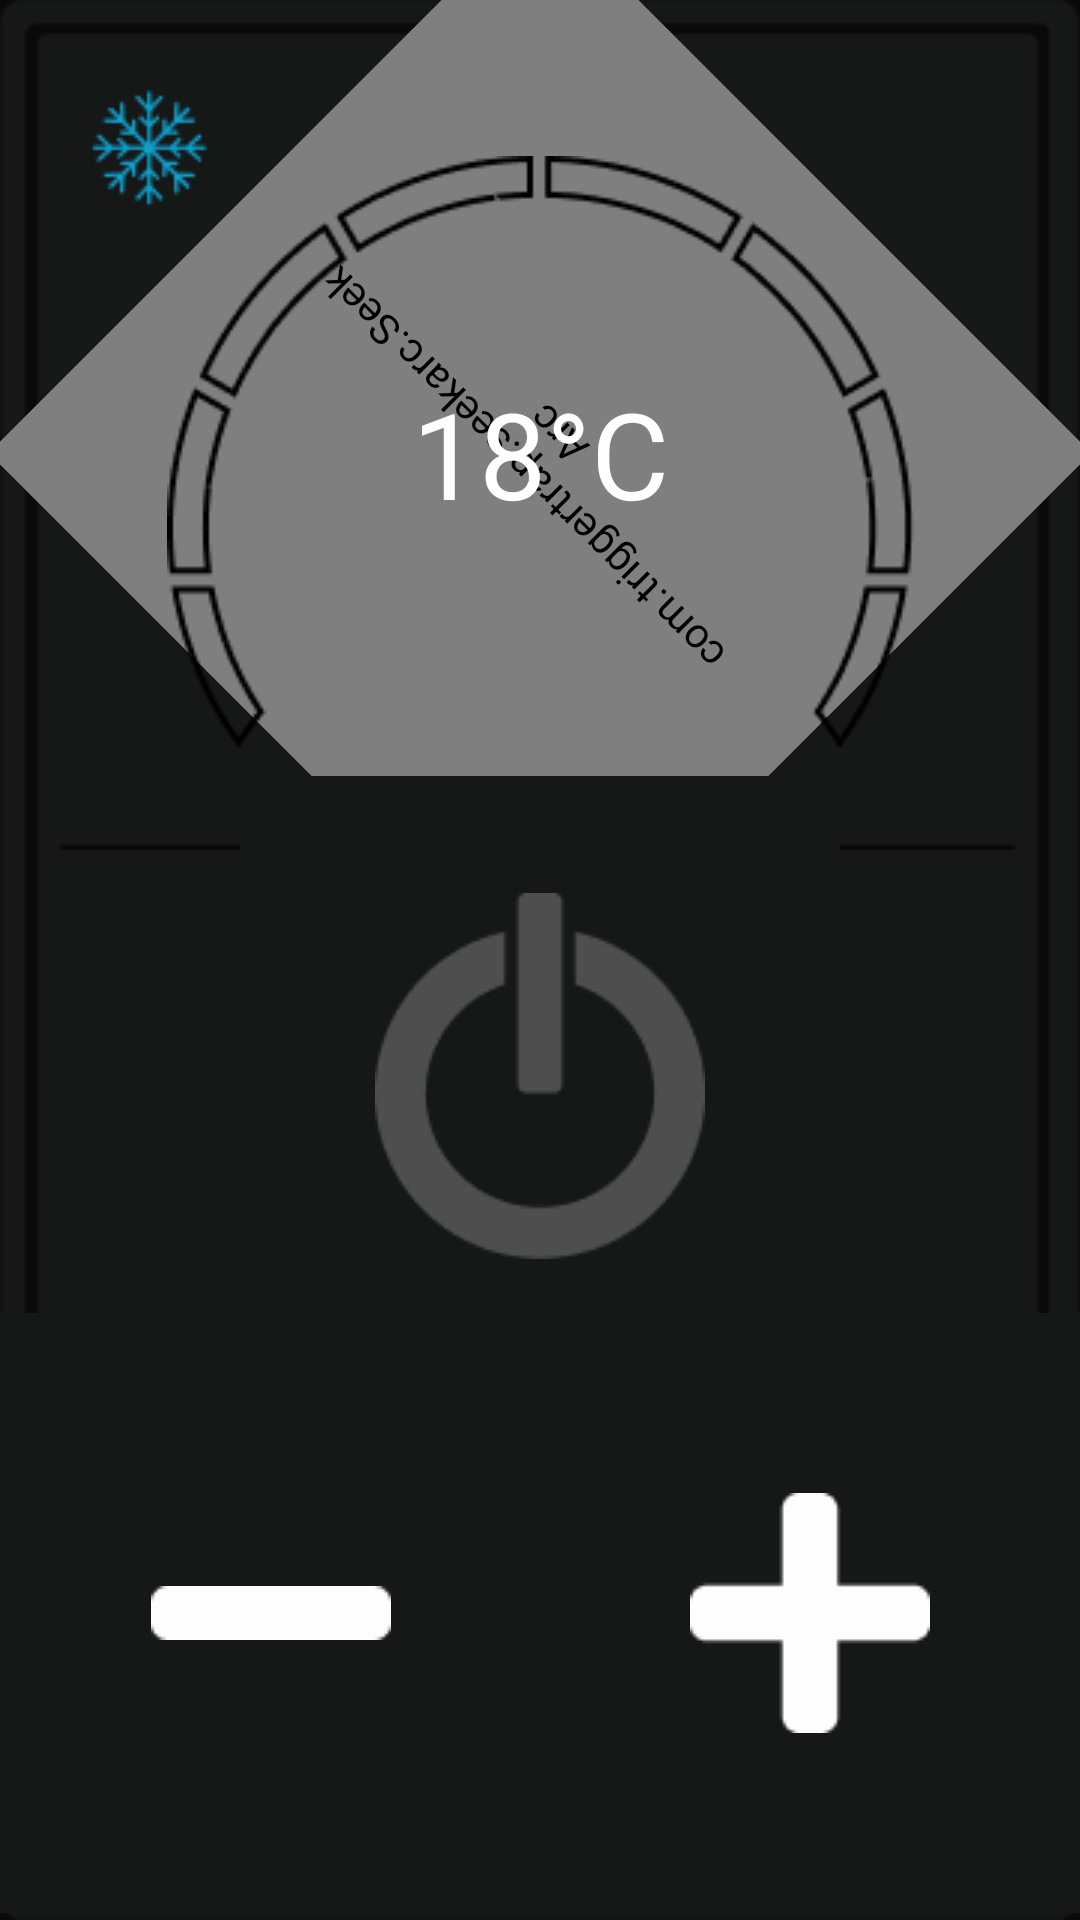

The Android layout XML behind this screen, and the referenced resources:
<!-- AndroidManifest.xml: application theme Theme.BusAdminUi -->
<!-- res/layout/fragment_ac.xml -->
<?xml version="1.0" encoding="utf-8"?>
<androidx.constraintlayout.widget.ConstraintLayout xmlns:android="http://schemas.android.com/apk/res/android"
    android:layout_width="match_parent"
    android:layout_height="match_parent"
    xmlns:app="http://schemas.android.com/apk/res-auto"
    android:background="@color/backGroundMain">

    <ImageView
        android:id="@+id/background_ac"
        android:layout_width="match_parent"
        android:layout_height="match_parent"
        android:background="@drawable/background_ac"
        app:layout_constraintLeft_toLeftOf="parent"
        app:layout_constraintTop_toTopOf="parent"
        app:layout_constraintBottom_toBottomOf="parent"
        app:layout_constraintRight_toRightOf="parent"/>
    <androidx.constraintlayout.widget.Guideline
        android:id="@+id/guideline_ac_horizontal_1st"
        android:layout_width="wrap_content"
        android:layout_height="wrap_content"
        android:orientation="horizontal"
        app:layout_constraintGuide_percent="0.44"/>
    <androidx.constraintlayout.widget.Guideline
        android:id="@+id/guideline_ac_horizontal_2st"
        android:layout_width="wrap_content"
        android:layout_height="wrap_content"
        android:orientation="horizontal"
        app:layout_constraintGuide_percent="0.68"/>
    <androidx.constraintlayout.widget.Guideline
        android:id="@+id/guideline_ac_vertical_1st"
        android:layout_width="wrap_content"
        android:layout_height="wrap_content"
        android:orientation="vertical"
        app:layout_constraintGuide_percent="0.5"/>

    <ImageView
        android:layout_width="wrap_content"
        android:layout_height="wrap_content"
        android:background="@color/backGround1deep"
        android:src="@drawable/btn_ac_ac"
        android:layout_marginTop="30dp"
        android:layout_marginLeft="30dp"
        app:layout_constraintTop_toTopOf="@id/background_ac"
        app:layout_constraintLeft_toLeftOf="@id/background_ac"/>

    <com.triggertrap.seekarc.SeekArc
        android:id="@+id/seekArk_ac"
        android:layout_width="260dp"
        android:layout_height="260dp"
        android:layout_marginTop="20dp"
        android:padding="35dp"
        android:rotation="-135"
        app:arcColor="@color/arcColor"
        app:arcWidth="10dp"
        app:progressWidth="10dp"
        app:enabled="false"
        app:layout_constraintBottom_toBottomOf="@+id/guideline_ac_horizontal_1st"
        app:layout_constraintLeft_toLeftOf="@+id/background_ac"
        app:layout_constraintRight_toRightOf="@id/background_ac"
        app:layout_constraintTop_toTopOf="@id/background_ac"
        app:layout_constraintVertical_bias="0.615"
        app:progress="22"
        app:progressColor="@color/progressColor"
        app:startAngle="0"
        app:sweepAngle="270"
        app:touchInside="false" />

    <ImageView
        android:id="@+id/tempSeekArk"
        android:layout_width="wrap_content"
        android:layout_height="wrap_content"
        android:src="@drawable/seekark"
        android:layout_marginTop="20dp"
        app:layout_constraintTop_toTopOf="@id/background_ac"
        app:layout_constraintBottom_toBottomOf="@+id/guideline_ac_horizontal_1st"
        app:layout_constraintLeft_toLeftOf="@+id/background_ac"
        app:layout_constraintRight_toRightOf="@id/background_ac"/>
    <TextView
        android:id="@+id/textView_ac_temp"
        android:layout_width="100dp"
        android:layout_height="100dp"
        android:gravity="center"
        android:maxLines="1"
        android:textColor="@color/white"
        android:textSize="40dp"
        android:text="18°C"
        app:layout_constraintTop_toTopOf="@+id/seekArk_ac"
        app:layout_constraintBottom_toBottomOf="@id/seekArk_ac"
        app:layout_constraintLeft_toLeftOf="@id/seekArk_ac"
        app:layout_constraintRight_toRightOf="@id/seekArk_ac"/>
    <ImageButton
        android:id="@+id/btn_ac_onoff"
        android:layout_width="200dp"
        android:layout_height="200dp"
        android:background="@color/backGround1deep"
        android:src="@drawable/btn_onoff_off"
        app:layout_constraintTop_toBottomOf="@id/guideline_ac_horizontal_1st"
        app:layout_constraintBottom_toTopOf="@id/guideline_ac_horizontal_2st"
        app:layout_constraintLeft_toLeftOf="@+id/background_ac"
        app:layout_constraintRight_toRightOf="@id/background_ac"/>
    <ImageButton
        android:id="@+id/btn_ac_minus"
        android:layout_width="200dp"
        android:layout_height="200dp"
        android:background="@color/backGround1deep"
        android:src="@drawable/btn_minus"
        app:layout_constraintTop_toBottomOf="@id/guideline_ac_horizontal_2st"
        app:layout_constraintBottom_toBottomOf="@+id/background_ac"
        app:layout_constraintLeft_toLeftOf="@id/background_ac"
        app:layout_constraintRight_toLeftOf="@id/guideline_ac_vertical_1st"/>
    <ImageButton
        android:id="@+id/btn_ac_plus"
        android:layout_width="200dp"
        android:layout_height="200dp"
        android:background="@color/backGround1deep"
        android:src="@drawable/btn_plus"
        app:layout_constraintTop_toBottomOf="@id/guideline_ac_horizontal_2st"
        app:layout_constraintBottom_toBottomOf="@id/background_ac"
        app:layout_constraintLeft_toRightOf="@id/guideline_ac_vertical_1st"
        app:layout_constraintRight_toRightOf="@id/background_ac"/>




</androidx.constraintlayout.widget.ConstraintLayout>
<!-- resources referenced by this layout -->
<resources>
  <color name="arcColor">#FF6F6F6F</color>
  <color name="backGround1deep">#FF161717</color>
  <color name="backGroundMain">#FF0A0909</color>
  <color name="progressColor">#FF004798</color>
  <color name="white">#FFFFFFFF</color>
  <!-- drawable background_ac: png bitmap (drawable, 3247 bytes) -->
  <!-- drawable btn_ac_ac: png bitmap (drawable, 1638 bytes) -->
  <!-- drawable btn_minus: png bitmap (drawable, 319 bytes) -->
  <!-- drawable btn_onoff_off: png bitmap (drawable, 2741 bytes) -->
  <!-- drawable btn_plus: png bitmap (drawable, 692 bytes) -->
  <!-- drawable seekark: png bitmap (drawable, 4562 bytes) -->
  <style name="Theme.BusAdminUi" parent="Theme.MaterialComponents.DayNight.DarkActionBar">
          
          <item name="colorPrimary">@color/purple_500</item>
          <item name="colorPrimaryVariant">@color/purple_700</item>
          <item name="colorOnPrimary">@color/white</item>
          
          <item name="colorSecondary">@color/teal_200</item>
          <item name="colorSecondaryVariant">@color/teal_700</item>
          <item name="colorOnSecondary">@color/black</item>
          
          <item name="android:statusBarColor" tools:targetApi="l">@color/backGround1deep</item>
          
      </style>
  <color name="purple_500">#FF6200EE</color>
  <color name="purple_700">#FF3700B3</color>
  <color name="teal_200">#FF03DAC5</color>
  <color name="teal_700">#FF018786</color>
  <color name="black">#FF000000</color>
</resources>
